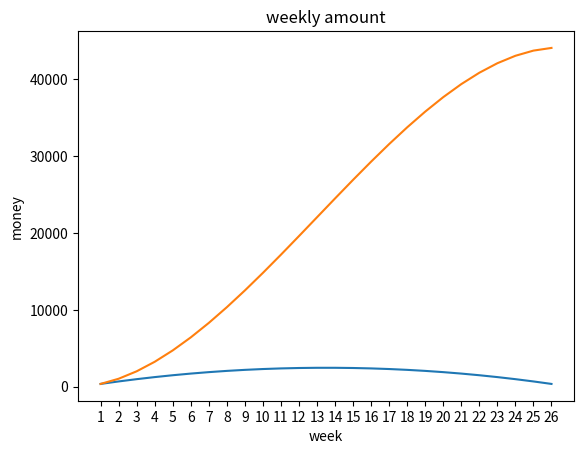

The script that saved this image:
'''
적금 계산기
한희정
2023.08.22

카카오26주적금 계산하기
-매주 1만원씩 증가
-이율 4.5%/년
=> 기간(p_weeks)에 대한 이자 계산 : 원금*이율*p_weeks/52주
-적금 입금 건별로 예치된 기간만큼 약정된 금리 적용후 합산하여 지급
-일반과세 : 소득세14%, 지방소득세 = 소득세의 10%
'''
#%%
import sys
from matplotlib import pyplot as plt
import numpy as np

def installment_savings(deposit):
    transfer=deposit
    transfers = []
    interest_rate_year = 0.07
    sum = 0
    sumlist = []
    total = 0

    for i in range(1,27):
        transfers.append(transfer)
        transfer+=deposit
    for i, transferx in zip(range(1,27), transfers):   
        print(i, transferx) 
        p_weeks = 27-i
        amount= transferx*interest_rate_year*p_weeks / 52
        print(i, ' weeks transfer=',transferx,', amount=', amount)
        sum += amount
        sumlist.append([amount,sum])
        total = total + transferx 
    
    return [total, sum, sumlist]

def draw_graph(list):
    plt.title('weekly amount')    
    plt.xlabel('week')
    plt.ylabel('money')
    xtick_range= range(1,27)
    xtick_label = xtick_range
    plt.xticks(xtick_range, xtick_label)
    # 새로운 리스트
    amount_list = [x[0] for x in list]
    cumamount_list = [x[1] for x in list]

    plt.plot(xtick_range, amount_list)
    plt.plot(xtick_range, cumamount_list)
    return


def main(argv):
    total, rate_sum, sumlist = installment_savings(10000)
    print(total, rate_sum)
    print(sumlist)
    draw_graph(sumlist)
    
if __name__ == "__main__":
    main(sys.argv[1:])

# %%
